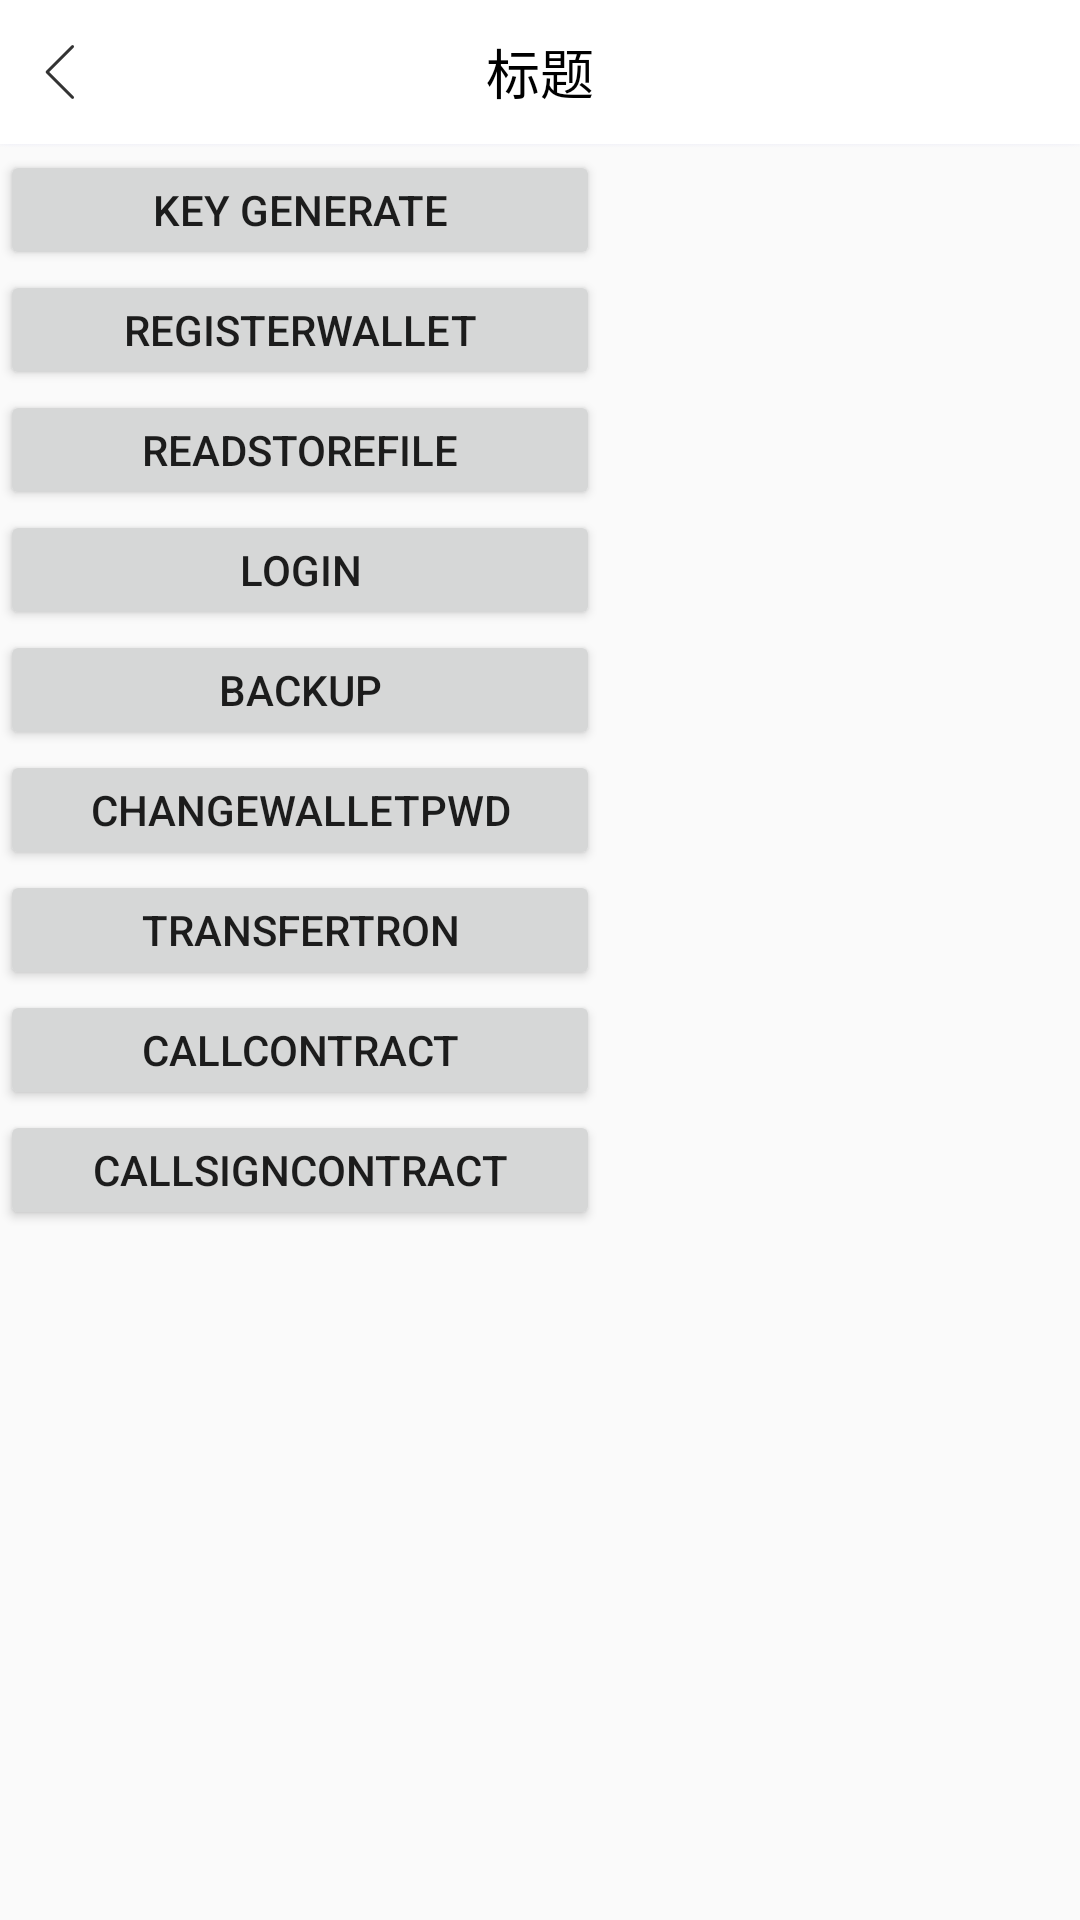

The Android layout XML behind this screen, and the referenced resources:
<!-- AndroidManifest.xml: application theme AppTheme -->
<!-- res/layout/activity_test_center.xml -->
<?xml version="1.0" encoding="utf-8"?>
<LinearLayout xmlns:android="http://schemas.android.com/apk/res/android"
    xmlns:app="http://schemas.android.com/apk/res-auto"
    xmlns:tools="http://schemas.android.com/tools"
    android:layout_width="match_parent"
    android:layout_height="match_parent"
    android:orientation="vertical"
    tools:context="prochain.com.tronbox.main.TestCenterActivity">


    <include
        android:id="@+id/titleview"
        layout="@layout/title_bar" />



    <Button
        android:id="@+id/btn1"
        android:text="key generate"
        android:layout_width="200dp"
        android:layout_height="40dp" />


    <Button
        android:id="@+id/btn2"
        android:text="registerWallet"
        android:layout_width="200dp"
        android:layout_height="40dp" />

    <Button
        android:id="@+id/btn3"
        android:text="readStoreFile"
        android:layout_width="200dp"
        android:layout_height="40dp" />

    <Button
        android:id="@+id/btn4"
        android:text="login"
        android:layout_width="200dp"
        android:layout_height="40dp" />



    <Button
        android:id="@+id/btn5"
        android:text="backup"
        android:layout_width="200dp"
        android:layout_height="40dp" />


    <Button
        android:id="@+id/btn6"
        android:text="changeWalletPwd"
        android:layout_width="200dp"
        android:layout_height="40dp" />


    <Button
        android:id="@+id/btn7"
        android:text="transferTron"
        android:layout_width="200dp"
        android:layout_height="40dp" />


    <Button
        android:id="@+id/btn8"
        android:text="callContract"
        android:layout_width="200dp"
        android:layout_height="40dp" />


    <Button
        android:id="@+id/btn9"
        android:text="callSignContract"
        android:layout_width="200dp"
        android:layout_height="40dp" />


</LinearLayout>
<!-- res/layout/title_bar.xml (included above) -->
<?xml version="1.0" encoding="utf-8"?>


<LinearLayout
    android:layout_width="match_parent"
    android:layout_height="50dp"
    android:clipToPadding="false"
    android:fitsSystemWindows="true"
    android:maxHeight="50dp"
    android:orientation="vertical"
    xmlns:android="http://schemas.android.com/apk/res/android">

        <LinearLayout
            android:layout_width="match_parent"
            android:layout_height="48dp"
            android:background="@color/colorPrimary"
            android:orientation="horizontal">

            <RelativeLayout
                android:id="@+id/title_left"
                android:layout_width="0dp"
                android:layout_height="match_parent"
                android:layout_gravity="center_vertical"
                android:layout_weight="1"
                android:background="@null">

                <android.support.v7.widget.AppCompatImageView
                    android:src="@mipmap/back_icon"
                    android:id="@+id/img_back"
                    android:layout_width="wrap_content"
                    android:layout_height="match_parent"
                    android:layout_centerVertical="true"
                    android:background="@null"
                    android:paddingLeft="15dp"
                    android:paddingRight="15dp"
                    />



                <android.support.v7.widget.AppCompatTextView
                    android:id="@+id/tv_left"
                    android:layout_width="wrap_content"
                    android:layout_height="wrap_content"
                    android:layout_centerVertical="true"
                    android:background="@null"
                    android:paddingLeft="10dp"
                    android:text=""
                    android:textColor="@color/color_000000"
                    android:textSize="16sp" />
            </RelativeLayout>

            <android.support.v7.widget.AppCompatTextView
                android:id="@+id/title_center"
                android:layout_width="0dp"
                android:layout_height="fill_parent"
                android:layout_weight="2"
                android:gravity="center"
                android:text="标题"
                android:singleLine="true"
                android:textColor="@color/color_000000"
                android:textSize="18sp" />

            <RelativeLayout
                android:id="@+id/right_layout"
                android:layout_width="0dp"
                android:layout_height="fill_parent"
                android:layout_gravity="center_vertical"
                android:layout_weight="1"
                android:background="@null"
                android:gravity="right"
                android:paddingRight="15dp">

                <android.support.v7.widget.AppCompatTextView
                    android:id="@+id/img_right"
                    android:layout_width="wrap_content"
                    android:layout_height="wrap_content"
                    android:layout_centerVertical="true"
                    android:background="@null" />

                <android.support.v7.widget.AppCompatTextView
                    android:id="@+id/tv_right"

                    android:layout_width="wrap_content"
                    android:layout_height="wrap_content"
                    android:layout_centerVertical="true"
                    android:background="@null"
                    android:text=""
                    android:textColor="@color/color_000000"
                    android:textSize="13sp" />

                <android.support.v7.widget.AppCompatTextView
                    android:id="@+id/img_tvright"
                    android:layout_width="wrap_content"
                    android:layout_height="wrap_content"
                    android:layout_centerVertical="true"
                    android:layout_toRightOf="@+id/tv_right"
                    android:background="@null"
                    android:paddingLeft="5dp" />

                <ImageView
                    android:visibility="gone"
                    android:layout_marginRight="20dp"
                    android:id="@+id/iv_share_dapp"
                    android:layout_centerVertical="true"
                    android:src="@mipmap/share_dapp"
                    android:layout_width="wrap_content"
                    android:layout_height="wrap_content" />

                <ImageView
                    android:layout_marginRight="10dp"
                    android:visibility="gone"
                    android:id="@+id/iv_setting_dapp"
                    android:layout_centerVertical="true"
                    android:src="@mipmap/setting_dapp"
                    android:layout_width="wrap_content"
                    android:layout_height="wrap_content" />


            </RelativeLayout>
        </LinearLayout>

    <RelativeLayout
        android:id="@+id/topbar_bottomline"
        android:background="@mipmap/nav_bottom_line"
        android:layout_width="match_parent"
        android:layout_height="2dp">

    </RelativeLayout>
    </LinearLayout>
<!-- resources referenced by this layout -->
<resources>
  <color name="colorPrimary">#ffffff</color>
  <color name="color_000000">#000000</color>
  <!-- mipmap back_icon: png bitmap (mipmap-xxhdpi, 423 bytes) -->
  <!-- mipmap nav_bottom_line: png bitmap (mipmap-xxhdpi, 1169 bytes) -->
  <!-- mipmap setting_dapp: png bitmap (mipmap-xxhdpi, 163 bytes) -->
  <!-- mipmap share_dapp: png bitmap (mipmap-xxhdpi, 1676 bytes) -->
  <style name="AppTheme" parent="Theme.AppCompat.Light.DarkActionBar">
          
          <item name="colorPrimary">@color/colorPrimary</item>
          <item name="colorPrimaryDark">@color/colorPrimaryDark</item>
          <item name="colorAccent">@color/colorAccent</item>
          <item name="windowNoTitle">true</item>
      </style>
  <color name="colorPrimaryDark">#ffffff</color>
  <color name="colorAccent">#FF4081</color>
</resources>
